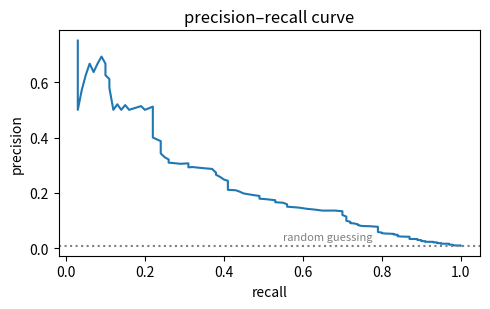
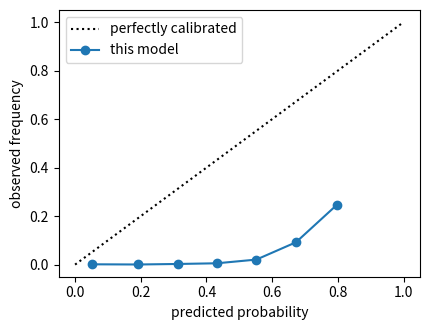

These figures' Python source, in order:
import numpy as np, matplotlib.pyplot as plt

n = 10_000
truth = np.zeros(n, dtype=int)
truth[:100] = 1                      # 1% fraud
rng = np.random.default_rng(0)
rng.shuffle(truth)

always_no = np.zeros(n, dtype=int)
print(f"model that always says 'not fraud': accuracy {(always_no == truth).mean():.2%}")
print(f"frauds caught: {((always_no == 1) & (truth == 1)).sum()} of {truth.sum()}")

scores = np.where(truth == 1,
                  rng.normal(0.65, 0.20, n),
                  rng.normal(0.30, 0.18, n)).clip(0, 1)

def confusion(y, pred):
    tp = int(((pred == 1) & (y == 1)).sum()); fp = int(((pred == 1) & (y == 0)).sum())
    fn = int(((pred == 0) & (y == 1)).sum()); tn = int(((pred == 0) & (y == 0)).sum())
    return tp, fp, fn, tn

tp, fp, fn, tn = confusion(truth, (scores > 0.5).astype(int))
print(f"                  predicted fraud   predicted ok")
print(f"actually fraud  {tp:14,d} {fn:14,d}")
print(f"actually ok     {fp:14,d} {tn:14,d}")
print(f"\nprecision {tp/(tp+fp):.3f}  — of those flagged, how many really were fraud")
print(f"recall    {tp/(tp+fn):.3f}  — of the real frauds, how many did we catch")

rows = []
for t in [0.2, 0.35, 0.5, 0.65, 0.8]:
    tp, fp, fn, tn = confusion(truth, (scores > t).astype(int))
    prec = tp / max(tp + fp, 1); rec = tp / max(tp + fn, 1)
    rows.append((t, tp, fp, fn, prec, rec))
    print(f"threshold {t:.2f}   caught {tp:3d}  false alarms {fp:4d}  missed {fn:3d}   "
          f"precision {prec:.2f}  recall {rec:.2f}")

COST_FALSE_ALARM = 4        # an analyst spends five minutes
COST_MISSED_FRAUD = 500     # you eat the chargeback

best = None
for t in np.linspace(0.05, 0.95, 91):
    tp, fp, fn, tn = confusion(truth, (scores > t).astype(int))
    cost = fp * COST_FALSE_ALARM + fn * COST_MISSED_FRAUD
    if best is None or cost < best[1]:
        best = (t, cost, fp, fn)

print(f"cost-optimal threshold {best[0]:.2f}  ->  total cost {best[1]:,}")
print(f"  {best[2]} false alarms, {best[3]} missed frauds")
d = confusion(truth, (scores > 0.5).astype(int))
print(f"default 0.50 threshold  ->  total cost "
      f"{d[1] * COST_FALSE_ALARM + d[2] * COST_MISSED_FRAUD:,}")

ths = np.linspace(0.01, 0.99, 200)
prec, rec = [], []
for t in ths:
    tp, fp, fn, tn = confusion(truth, (scores > t).astype(int))
    prec.append(tp / max(tp + fp, 1)); rec.append(tp / max(tp + fn, 1))

plt.figure(figsize=(5, 3.2))
plt.plot(rec, prec)
plt.axhline(truth.mean(), ls=":", c="grey")
plt.text(0.55, truth.mean() + 0.02, "random guessing", fontsize=8, color="grey")
plt.xlabel("recall"); plt.ylabel("precision"); plt.title("precision–recall curve")
plt.tight_layout()

def calibration(probs, y, bins=8):
    edges = np.linspace(0, 1, bins + 1)
    out = []
    for lo, hi in zip(edges, edges[1:]):
        m = (probs >= lo) & (probs < hi)
        if m.sum() > 20:
            out.append((probs[m].mean(), y[m].mean(), int(m.sum())))
    return np.array(out)

cal = calibration(scores, truth)
plt.figure(figsize=(4.4, 3.4))
plt.plot([0, 1], [0, 1], "k:", label="perfectly calibrated")
plt.plot(cal[:, 0], cal[:, 1], "o-", label="this model")
plt.xlabel("predicted probability"); plt.ylabel("observed frequency")
plt.legend(); plt.tight_layout()
print("when it says 0.7, does it happen 70% of the time?")
